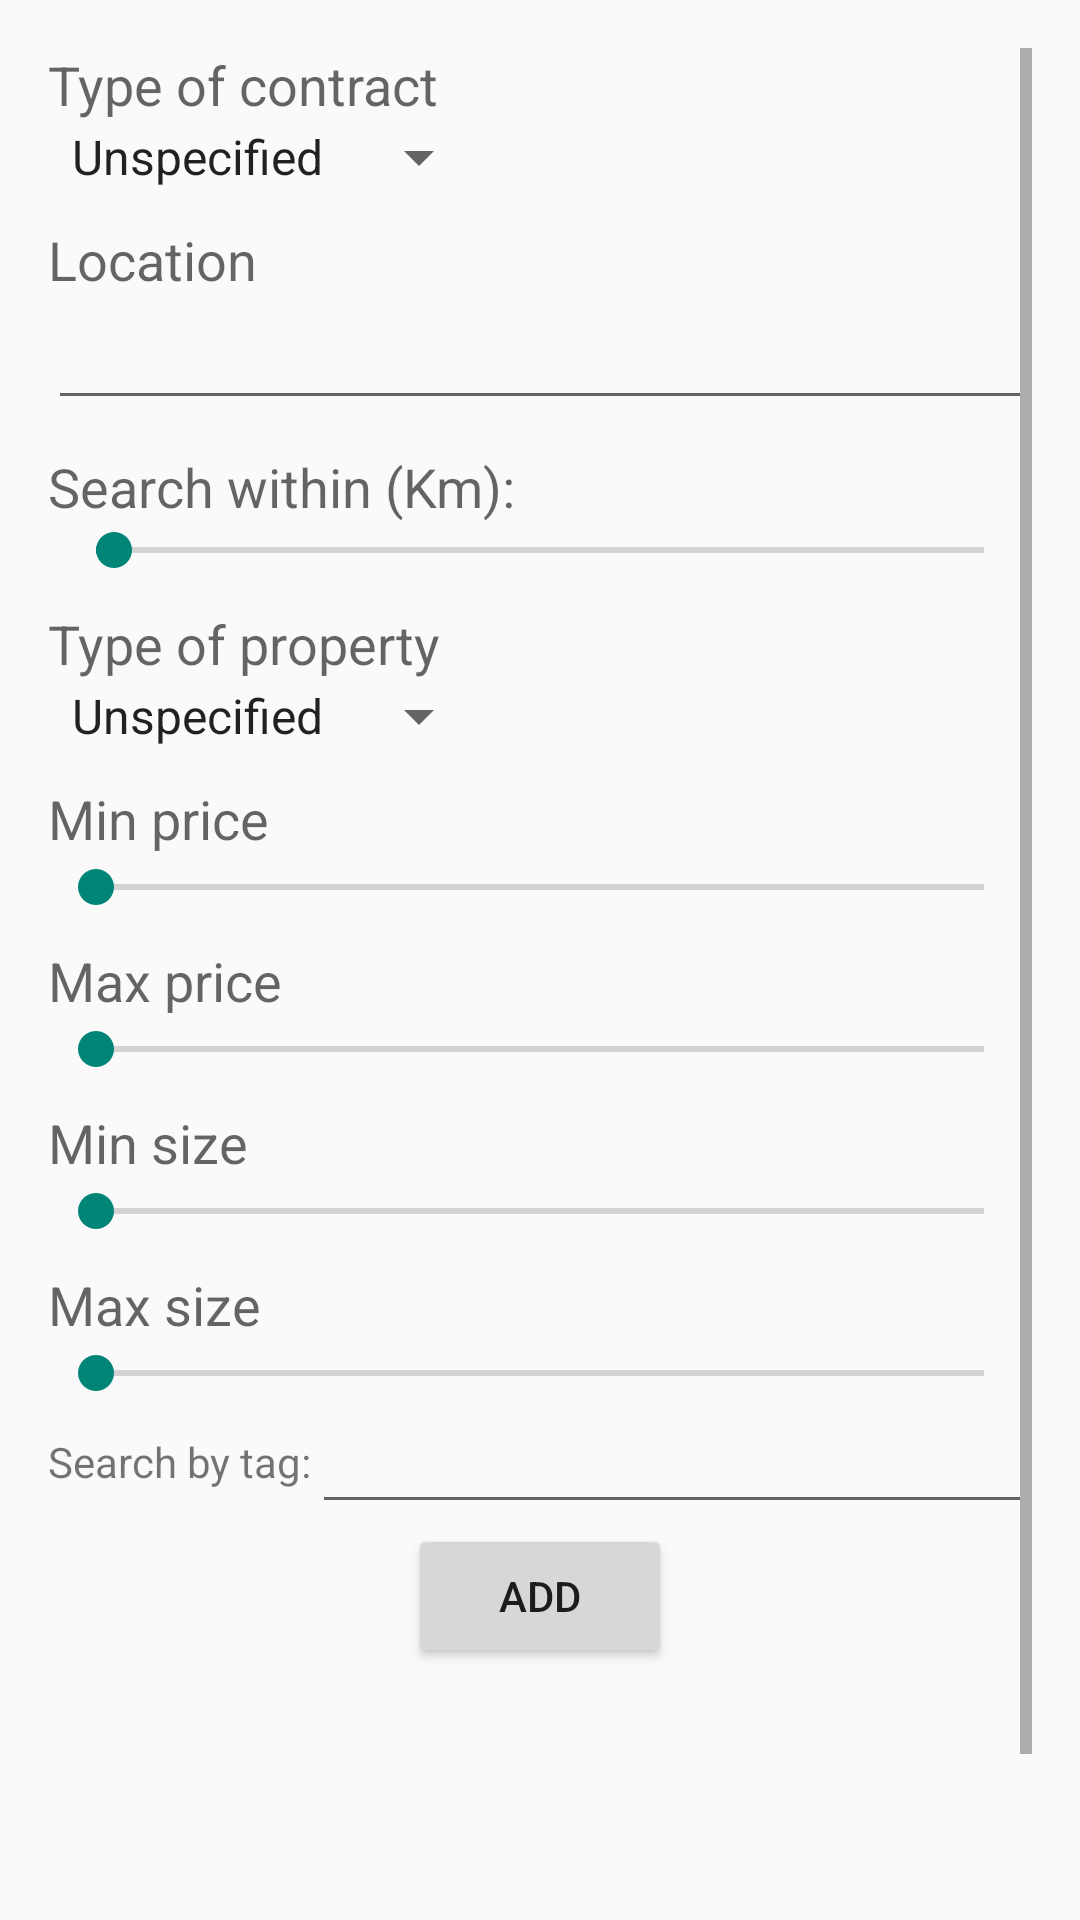

Write the Android layout XML for this screen, with the resource values it uses.
<!-- AndroidManifest.xml: activity theme StudentStyle -->
<!-- res/layout/activity_advanced_search.xml -->
<LinearLayout xmlns:android="http://schemas.android.com/apk/res/android"
    xmlns:tools="http://schemas.android.com/tools" android:layout_width="match_parent"
    android:layout_height="match_parent" android:orientation="vertical"
    android:paddingLeft="@dimen/activity_horizontal_margin"
    android:paddingRight="@dimen/activity_horizontal_margin"
    android:paddingTop="@dimen/activity_vertical_margin"
    android:paddingBottom="@dimen/activity_vertical_margin"
    tools:context="it.polito.mad.noticeboard.student.search.AdvancedSearchActivity">

    <ScrollView
        android:layout_width="match_parent"
        android:layout_height="wrap_content">
        <LinearLayout
            android:layout_width="match_parent"
            android:layout_height="match_parent"
            android:orientation="vertical">



            <TextView
                android:layout_width="match_parent"
                android:layout_height="wrap_content"
                android:textAppearance="?android:attr/textAppearanceMedium"
                android:gravity="start"
                android:text="@string/contract_type" />

            <Spinner
                android:id="@+id/contract_type"
                android:layout_width="wrap_content"
                android:layout_height="wrap_content"
                android:entries="@array/contract_types"/>

            <TextView
                android:layout_width="wrap_content"
                android:layout_height="wrap_content"
                android:layout_marginTop="@dimen/fields_margin"
                android:textAppearance="?android:attr/textAppearanceMedium"
                android:text="@string/location" />

            <AutoCompleteTextView
                android:id="@+id/location"
                android:layout_width="match_parent"
                android:layout_height="wrap_content"
                android:layout_gravity="center_vertical" />

            <RelativeLayout
                android:layout_marginTop="@dimen/fields_margin"
                android:layout_width="match_parent"
                android:layout_height="wrap_content">
                <TextView
                    android:layout_width="match_parent"
                    android:layout_height="wrap_content"
                    android:textAppearance="?android:attr/textAppearanceMedium"
                    android:gravity="start"
                    android:text="@string/within" />

                <TextView
                    android:id="@+id/within"
                    android:layout_width="match_parent"
                    android:layout_height="wrap_content"
                    android:textAppearance="?android:attr/textAppearanceMedium"
                    android:gravity="end"/>

            </RelativeLayout>


            <SeekBar
                android:layout_width="match_parent"
                android:layout_height="wrap_content"
                android:id="@+id/withinSeekBar"
                android:max="50"
                android:progress="1"
                android:indeterminate="false" />

            <TextView
                android:layout_width="match_parent"
                android:layout_height="wrap_content"
                android:layout_marginTop="@dimen/fields_margin"
                android:textAppearance="?android:attr/textAppearanceMedium"
                android:gravity="start"
                android:text="@string/property_type" />

            <Spinner
                android:id="@+id/property_type"
                android:layout_width="wrap_content"
                android:layout_height="wrap_content"
                android:entries="@array/property_types"/>


            <RelativeLayout
                android:id="@+id/relativeLayoutforMINPRICE"
                android:layout_marginTop="@dimen/fields_margin"
                android:layout_width="match_parent"
                android:layout_height="wrap_content" >

                <TextView
                    android:layout_width="wrap_content"
                    android:layout_height="wrap_content"
                    android:layout_alignParentLeft="true"
                    android:layout_alignParentTop="true"
                    android:text="Min price"
                    android:textAppearance="?android:attr/textAppearanceMedium" >
                </TextView>

                <TextView
                    android:id="@+id/minPriceLabel"
                    android:layout_width="match_parent"
                    android:layout_height="wrap_content"
                    android:textAppearance="?android:attr/textAppearanceMedium"
                    android:gravity="end"/>

                <SeekBar
                    android:id="@+id/minPriceSeekBar"
                    android:layout_width="match_parent"
                    android:layout_height="wrap_content"
                    android:layout_alignParentLeft="true"
                    android:progress="0"
                    android:layout_marginTop="26dp"
                    android:max="100" >
                </SeekBar>

            </RelativeLayout>

            <RelativeLayout
                android:id="@+id/relativeLayoutforMAXPRICE"
                android:layout_marginTop="@dimen/fields_margin"
                android:layout_width="match_parent"
                android:layout_height="wrap_content" >

                <TextView
                    android:layout_width="wrap_content"
                    android:layout_height="wrap_content"
                    android:layout_alignParentLeft="true"
                    android:layout_alignParentTop="true"
                    android:text="Max price"
                    android:textAppearance="?android:attr/textAppearanceMedium" >
                </TextView>

                <TextView
                    android:id="@+id/maxPriceLabel"
                    android:layout_width="match_parent"
                    android:layout_height="wrap_content"
                    android:textAppearance="?android:attr/textAppearanceMedium"
                    android:gravity="end"/>

                <SeekBar
                    android:id="@+id/maxPriceSeekBar"
                    android:layout_width="match_parent"
                    android:layout_height="wrap_content"
                    android:layout_alignParentLeft="true"
                    android:progress="0"
                    android:layout_marginTop="26dp"
                    android:max="100" >
                </SeekBar>

            </RelativeLayout>

            <RelativeLayout
                android:id="@+id/relativeLayoutforMINSIZE"
                android:layout_marginTop="@dimen/fields_margin"
                android:layout_width="match_parent"
                android:layout_height="wrap_content" >

                <TextView
                    android:layout_width="wrap_content"
                    android:layout_height="wrap_content"
                    android:layout_alignParentLeft="true"
                    android:layout_alignParentTop="true"
                    android:text="Min size"
                    android:textAppearance="?android:attr/textAppearanceMedium" >
                </TextView>

                <TextView
                    android:id="@+id/minSizeLabel"
                    android:layout_width="match_parent"
                    android:layout_height="wrap_content"
                    android:textAppearance="?android:attr/textAppearanceMedium"
                    android:gravity="end"/>

                <SeekBar
                    android:id="@+id/minSizeSeekBar"
                    android:layout_width="match_parent"
                    android:layout_height="wrap_content"
                    android:layout_alignParentLeft="true"
                    android:progress="0"
                    android:layout_marginTop="26dp"
                    android:max="100" >
                </SeekBar>

            </RelativeLayout>

            <RelativeLayout
                android:id="@+id/relativeLayoutforMAXSIZE"
                android:layout_marginTop="@dimen/fields_margin"
                android:layout_width="match_parent"
                android:layout_height="wrap_content" >

                <TextView
                    android:layout_width="wrap_content"
                    android:layout_height="wrap_content"
                    android:layout_alignParentLeft="true"
                    android:layout_alignParentTop="true"
                    android:text="Max size"
                    android:textAppearance="?android:attr/textAppearanceMedium" >
                </TextView>

                <TextView
                    android:id="@+id/maxSizeLabel"
                    android:layout_width="match_parent"
                    android:layout_height="wrap_content"
                    android:textAppearance="?android:attr/textAppearanceMedium"
                    android:gravity="end"/>

                <SeekBar
                    android:id="@+id/maxSizeSeekBar"
                    android:layout_width="match_parent"
                    android:layout_height="wrap_content"
                    android:layout_alignParentLeft="true"
                    android:progress="0"
                    android:layout_marginTop="26dp"
                    android:max="100" >
                </SeekBar>

            </RelativeLayout>

            <LinearLayout
                android:layout_width="match_parent"
                android:layout_height="wrap_content"
                android:orientation="horizontal">

                <TextView
                    android:id="@+id/new_tag_label"
                    android:text="@string/search_by_tag"
                    android:gravity="center_vertical"
                    android:layout_width="wrap_content"
                    android:layout_height="match_parent" />

                <EditText
                    android:id="@+id/new_tag_edit_text"
                    android:layout_width="fill_parent"
                    android:layout_height="match_parent" />
            </LinearLayout>

            <Button
                android:id="@+id/new_tag_confirm"
                android:text="add"
                android:layout_width="wrap_content"
                android:layout_height="wrap_content"
                android:layout_gravity="center_horizontal"/>

            <ListView
                android:id="@+id/tags_list"
                android:layout_marginTop="@dimen/fields_margin"
                android:layout_marginLeft="20dp"
                android:layout_marginRight="20dp"
                android:layout_width="match_parent"
                android:layout_height="100dp"/>

        </LinearLayout>
    </ScrollView>

</LinearLayout>
<!-- resources referenced by this layout -->
<resources>
  <string-array name="contract_types">
          <item>@string/unspecified</item>
          <item>@string/rent</item>
          <item>@string/sale</item>
      </string-array>
  <string-array name="property_types">
          <item>@string/unspecified</item>
          <item>@string/studio</item>
          <item>@string/apartment</item>
          <item>@string/loft</item>
          <item>@string/attic</item>
      </string-array>
  <dimen name="activity_horizontal_margin">16dp</dimen>
  <dimen name="activity_vertical_margin">16dp</dimen>
  <dimen name="fields_margin">10dp</dimen>
  <string name="contract_type">Type of contract</string>
  <string name="location">Location</string>
  <string name="property_type">Type of property</string>
  <string name="search_by_tag">Search by tag: </string>
  <string name="within">Search within (Km): </string>
  <style name="StudentStyle" parent="Theme.AppCompat.Light">
          <item name="android:actionBarStyle">@style/Student.ActionBar</item>
          <item name="actionBarStyle">@style/Student.ActionBar</item>
      </style>
  <string name="unspecified">Unspecified</string>
  <string name="rent">Rent</string>
  <string name="sale">Sale</string>
  <string name="studio">Studio flat</string>
  <string name="apartment">Apartment</string>
  <string name="loft">Loft</string>
  <string name="attic">Attic</string>
  <style name="Student.ActionBar" parent="@style/Widget.AppCompat.Light.ActionBar.Solid.Inverse">
          <item name="android:background">@color/student_color</item>
          <item name="background">@color/student_color</item>
      </style>
  <color name="student_color">#f6a84b</color>
</resources>
